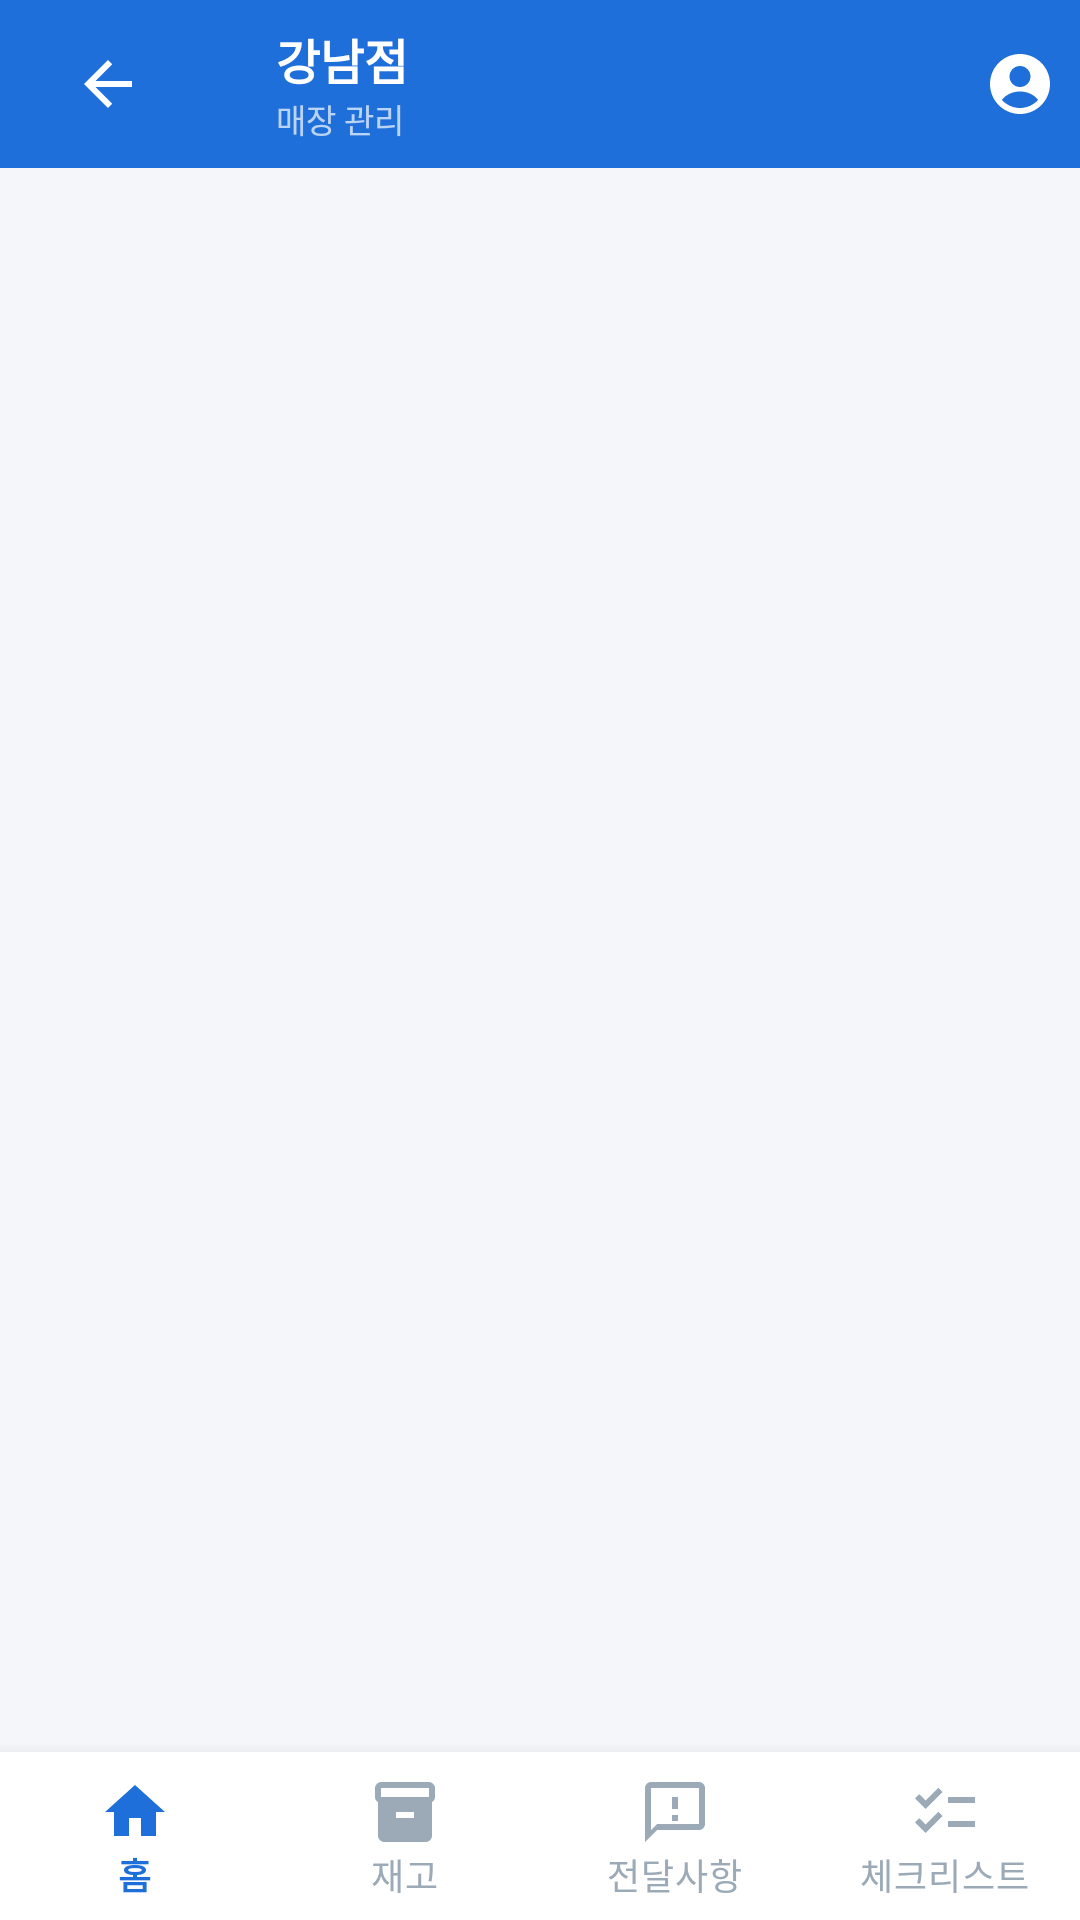

Android layout source for this screen:
<!-- AndroidManifest.xml: application theme Theme.StoreManagement -->
<!-- res/layout/activity_main.xml -->
<?xml version="1.0" encoding="utf-8"?>
<LinearLayout
    xmlns:android="http://schemas.android.com/apk/res/android"
    android:id="@+id/rootView"
    android:layout_width="match_parent"
    android:layout_height="match_parent"
    android:background="@color/colorBackground"
    android:orientation="vertical">

    <com.google.android.material.appbar.AppBarLayout
        android:id="@+id/appBarLayout"
        android:layout_width="match_parent"
        android:layout_height="wrap_content"
        android:background="@color/colorPrimary">

        <com.google.android.material.appbar.MaterialToolbar
            android:id="@+id/toolbar"
            android:layout_width="match_parent"
            android:layout_height="?attr/actionBarSize"
            android:background="@color/colorPrimary"
            app:contentInsetStartWithNavigation="0dp"
            xmlns:app="http://schemas.android.com/apk/res-auto">

            <ImageButton
                android:id="@+id/btnBack"
                android:layout_width="40dp"
                android:layout_height="40dp"
                android:layout_gravity="start|center_vertical"
                android:background="?attr/selectableItemBackgroundBorderless"
                android:contentDescription="뒤로가기"
                android:padding="8dp"
                android:src="@drawable/ic_arrow_back"
                android:tint="@color/white" />

            <LinearLayout
                android:layout_width="wrap_content"
                android:layout_height="wrap_content"
                android:layout_gravity="start|center_vertical"
                android:layout_marginStart="52dp"
                android:orientation="vertical">

                <TextView
                    android:id="@+id/tvToolbarStoreName"
                    android:layout_width="wrap_content"
                    android:layout_height="wrap_content"
                    android:fontFamily="@font/clipartkorea_medium"
                    android:text="강남점"
                    android:textColor="@color/white"
                    android:textSize="16sp"
                    android:textStyle="bold" />

                <TextView
                    android:id="@+id/tvToolbarSubtitle"
                    android:layout_width="wrap_content"
                    android:layout_height="wrap_content"
                    android:fontFamily="@font/clipartkorea_medium"
                    android:text="매장 관리"
                    android:textColor="#B3FFFFFF"
                    android:textSize="11sp" />

            </LinearLayout>

            <ImageButton
                android:id="@+id/btnProfile"
                android:layout_width="40dp"
                android:layout_height="40dp"
                android:layout_gravity="end|center_vertical"
                android:background="?attr/selectableItemBackgroundBorderless"
                android:contentDescription="프로필"
                android:padding="6dp"
                android:src="@drawable/ic_account_circle"
                android:tint="@color/white" />

        </com.google.android.material.appbar.MaterialToolbar>

    </com.google.android.material.appbar.AppBarLayout>

    <FrameLayout
        android:id="@+id/contentView"
        android:layout_width="match_parent"
        android:layout_height="0dp"
        android:layout_weight="1">

        <FrameLayout
            android:id="@+id/fragmentContainer"
            android:layout_width="match_parent"
            android:layout_height="match_parent" />

    </FrameLayout>

    <com.google.android.material.bottomnavigation.BottomNavigationView
        xmlns:app="http://schemas.android.com/apk/res-auto"
        android:id="@+id/bottomNavigation"
        android:layout_width="match_parent"
        android:layout_height="wrap_content"
        android:background="@color/white"
        app:elevation="8dp"
        app:itemIconTint="@color/selector_bottom_nav_icon"
        app:itemTextColor="@color/selector_bottom_nav_text"
        app:labelVisibilityMode="labeled"
        app:menu="@menu/menu_bottom_navigation" />

</LinearLayout>
<!-- resources referenced by this layout -->
<resources>
  <color name="colorBackground">#F4F6F9</color>
  <color name="colorPrimary">#1E6FD9</color>
  <color name="white">#FFFFFF</color>
  <!-- drawable ic_account_circle (drawable) -->
  <?xml version="1.0" encoding="utf-8"?>
  <vector xmlns:android="http://schemas.android.com/apk/res/android"
      android:width="24dp"
      android:height="24dp"
      android:viewportWidth="24"
      android:viewportHeight="24">
      <path
          android:fillColor="#FFFFFF"
          android:pathData="M12,2C6.48,2 2,6.48 2,12s4.48,10 10,10 10,-4.48 10,-10S17.52,2 12,2z
                            M12,6c1.93,0 3.5,1.57 3.5,3.5S13.93,13 12,13s-3.5,-1.57 -3.5,-3.5S10.07,6 12,6z
                            M12,20c-2.42,0 -4.57,-1.06 -6.05,-2.72C7.38,15.49 9.61,14.5 12,14.5
                            c2.39,0 4.62,0.99 6.05,2.78C16.57,18.94 14.42,20 12,20z"/>
  </vector>
  <!-- drawable ic_arrow_back (drawable) -->
  <?xml version="1.0" encoding="utf-8"?>
  <vector xmlns:android="http://schemas.android.com/apk/res/android"
      android:width="24dp" android:height="24dp"
      android:viewportWidth="24" android:viewportHeight="24">
      <path android:fillColor="#FFFFFF"
          android:pathData="M20,11H7.83l5.59,-5.59L12,4l-8,8 8,8 1.41,-1.41L7.83,13H20v-2z"/>
  </vector>
  <style name="Theme.StoreManagement" parent="Theme.MaterialComponents.Light.NoActionBar">
  
  
          
          <item name="colorPrimary">@color/colorPrimary</item>
          <item name="colorPrimaryDark">@color/colorPrimaryDark</item>
          <item name="colorPrimaryVariant">@color/colorPrimaryDark</item>
  
          
          <item name="colorSecondary">@color/colorSecondary</item>
          <item name="colorSecondaryVariant">@color/colorSecondaryDark</item>
  
          
          <item name="android:colorBackground">@color/colorBackground</item>
          <item name="colorSurface">@color/colorSurface</item>
  
          
          <item name="colorError">@color/colorError</item>
  
          
          <item name="android:statusBarColor">@android:color/transparent</item>
          <item name="android:navigationBarColor">@color/white</item>
          <item name="android:windowLightStatusBar">true</item>
          <item name="android:windowLightNavigationBar">true</item>
  
  
          <item name="colorControlNormal">@color/black</item>
  
          
          <item name="android:windowSoftInputMode">adjustResize</item>
  
          
          <item name="textInputStyle">@style/Widget.App.TextInputLayout</item>
  
      </style>
  <color name="colorPrimaryDark">#155BBF</color>
  <color name="colorSecondary">#F5A623</color>
  <color name="colorSecondaryDark">#D48900</color>
  <color name="colorSurface">#FFFFFF</color>
  <color name="colorError">#D32F2F</color>
  <color name="black">#000000</color>
  <style name="Widget.App.TextInputLayout" parent="Widget.MaterialComponents.TextInputLayout.OutlinedBox">
          <item name="boxCornerRadiusTopStart">16dp</item>
          <item name="boxCornerRadiusTopEnd">16dp</item>
          <item name="boxCornerRadiusBottomStart">16dp</item>
          <item name="boxCornerRadiusBottomEnd">16dp</item>
          <item name="boxStrokeWidth">1.5dp</item>
          <item name="boxStrokeWidthFocused">2dp</item>
          <item name="hintTextAppearance">@style/TextAppearance.App.HintText</item>
      </style>
  <style name="TextAppearance.App.HintText" parent="TextAppearance.MaterialComponents.Caption">
          <item name="android:textColor">@color/colorHint</item>
          <item name="android:textSize">13sp</item>
      </style>
  <color name="colorHint">#9CAAB8</color>
</resources>
